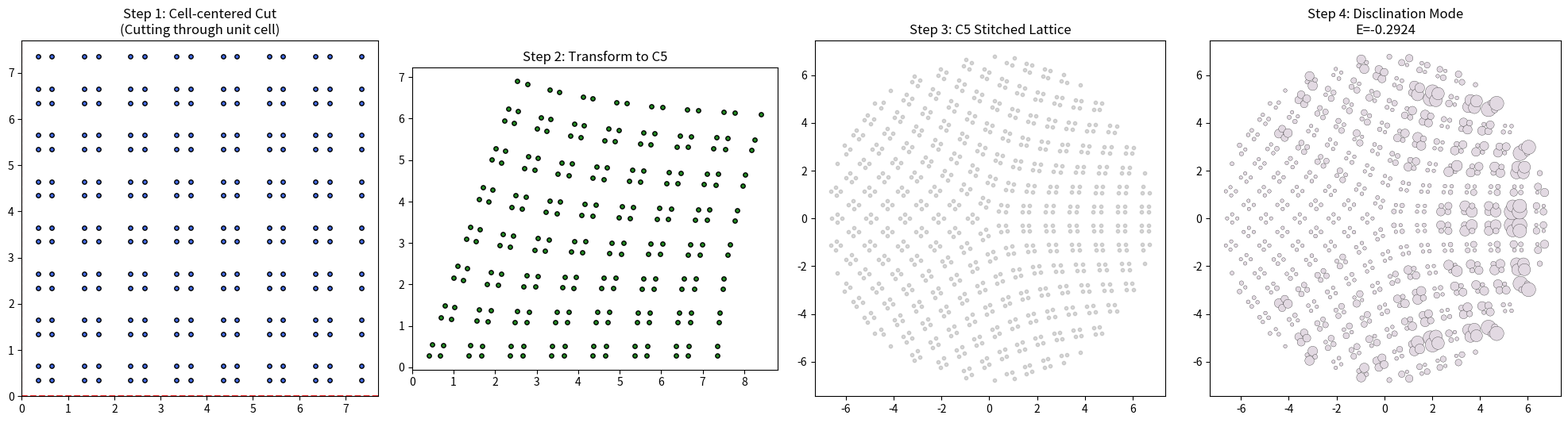

Write Python code to recreate this figure.
import numpy as np
import matplotlib.pyplot as plt

# ==========================================
# 1. 参数设置
# ==========================================
target_n = 5       # 手动改为 3, 5, 6
Nx, Ny = 8, 8      
a = 1.0            
delta = 0.35       # 胞内松 (delta > 0.25)
t_intra = 0.2      # 胞内弱耦合
t_inter = 1.0      # 胞外强耦合 (拓扑相)

# ==========================================
# 2. 自动化流程：晶胞内切割版
# ==========================================
plt.figure(figsize=(20, 5))

# --- STEP 1: 晶胞内切割 (原点在晶胞中心) ---
q1_atoms = []
for i in range(Nx):
    for j in range(Ny):
        # 核心改动：不再偏移 0.5a，直接从 0 开始
        # 这样 x=0 和 y=0 的切割线会正好穿过 i=0, j=0 那个晶胞的中心
        cx, cy = i * a, j * a
        
        basis = np.array([
            [cx - delta, cy - delta], [cx + delta, cy - delta],
            [cx - delta, cy + delta], [cx + delta, cy + delta]
        ])
        
        # 只保留落在第一象限内的原子 (由于原点在晶胞中心，每个晶胞会有部分原子被切掉)
        # 在 i=0, j=0 的晶胞中，只有 [cx+d, cy+d] 这一个原子会被留下
        for atom in basis:
            if atom[0] >= 0 and atom[1] >= 0:
                q1_atoms.append(atom)

q1_pos = np.array(q1_atoms)

plt.subplot(141)
plt.scatter(q1_pos[:,0], q1_pos[:,1], s=15, c='royalblue', edgecolors='k')
# 绘制切割线：现在它们穿过了最左下角的晶胞
plt.axvline(0, color='red', linestyle='--', alpha=0.8)
plt.axhline(0, color='red', linestyle='--', alpha=0.8)
plt.gca().set_aspect('equal')
plt.title("Step 1: Cell-centered Cut\n(Cutting through unit cell)")

# --- STEP 2: 角度映射 (90 -> 360/n) ---
coeff = (360.0 / target_n) / 90.0
stretched_list = []
for x, y in q1_pos:
    r = np.sqrt(x**2 + y**2)
    phi = np.arctan2(y, x) * coeff
    stretched_list.append([r * np.cos(phi), r * np.sin(phi)])
stretched_unit = np.array(stretched_list)

plt.subplot(142)
plt.scatter(stretched_unit[:,0], stretched_unit[:,1], s=15, c='forestgreen', edgecolors='k')
plt.gca().set_aspect('equal')
plt.title(f"Step 2: Transform to C{target_n}")

# --- STEP 3: 旋转拼接 (完美缝合) ---
final_pos = []
for i in range(target_n):
    theta = i * (2 * np.pi / target_n)
    rot = np.array([[np.cos(theta), -np.sin(theta)], [np.sin(theta), np.cos(theta)]])
    final_pos.extend(stretched_unit @ rot.T)

pos = np.array(final_pos)
# 严格去重：由于切割线经过原子间，缝合处可能会有极近的点
_, indices = np.unique(np.round(pos, 5), axis=0, return_index=True)
pos = pos[indices]
# 圆形截断
pos = pos[np.linalg.norm(pos, axis=1) < Nx * a * 0.85]

plt.subplot(143)
plt.scatter(pos[:,0], pos[:,1], s=10, c='gray', alpha=0.3)
plt.gca().set_aspect('equal')
plt.title(f"Step 3: C{target_n} Stitched Lattice")

# --- STEP 4: 拓扑态求解 ---
num = len(pos)
H = np.zeros((num, num), dtype=complex)
# 判定距离
d_small = (a - 2 * delta) * 1.15 # 胞外 (紧)
d_large = (2 * delta) * 1.15     # 胞内 (松)

for i in range(num):
    for j in range(i + 1, num):
        r = np.linalg.norm(pos[i] - pos[j])
        if r < d_small:
            H[i, j] = H[j, i] = t_inter
        elif r < d_large:
            H[i, j] = H[j, i] = t_intra

E, V = np.linalg.eigh(H)
mid_idx = len(E) // 2
mode = V[:, mid_idx]
intensity = np.abs(mode)**2

plt.subplot(144)
plt.scatter(pos[:,0], pos[:,1], c=np.angle(mode), s=intensity*15000+10, cmap="twilight", edgecolors='k', lw=0.2)
plt.gca().set_aspect('equal')
plt.title(f"Step 4: Disclination Mode\nE={E[mid_idx]:.4f}")

plt.tight_layout()
plt.show()
